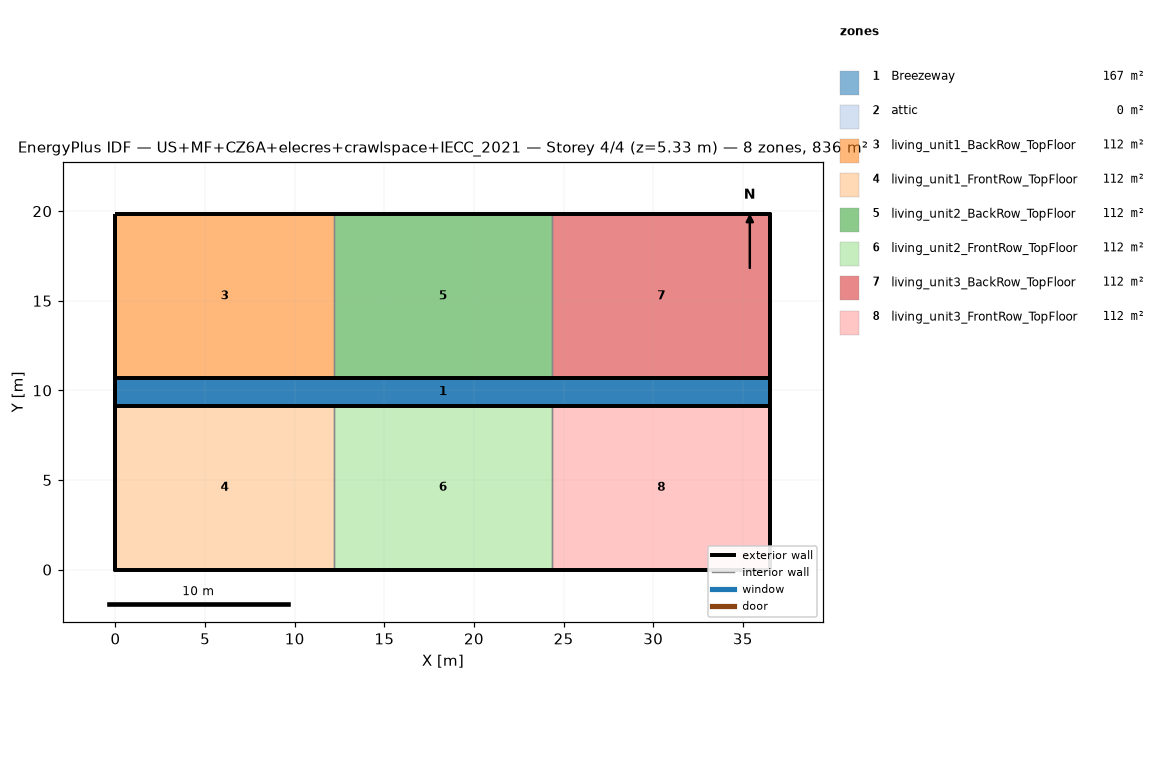
=== STOREY PLAN SPEC (per zone: floor XY polygon, exterior-wall plan segments, windows/doors) ===
zone 1: Breezeway  (167.0 m²)
  floor: (36.54, 9.16) (0.00, 9.16) (0.00, 10.68) (36.54, 10.68)
  floor: (36.54, 9.16) (0.00, 9.16) (0.00, 10.68) (36.54, 10.68)
  floor: (36.54, 9.16) (0.00, 9.16) (0.00, 10.68) (36.54, 10.68)
zone 2: attic  (0.0 m²)
  exterior wall: (36.54, 0.00) – (36.54, 19.84) – (36.54, 9.92)  [29.8 m]
  exterior wall: (0.00, 19.84) – (0.00, 0.00) – (0.00, 9.92)  [29.8 m]
zone 3: living_unit1_BackRow_TopFloor  (111.5 m²)
  floor: (12.18, 10.68) (0.00, 10.68) (0.00, 19.84) (12.18, 19.84)
  exterior wall: (12.18, 19.84) – (0.00, 19.84)  [12.2 m]
  exterior wall: (0.00, 19.84) – (0.00, 10.68)  [9.2 m]
  exterior wall: (0.00, 10.68) – (12.18, 10.68)  [12.2 m]
  interior walls: 1
zone 4: living_unit1_FrontRow_TopFloor  (111.5 m²)
  floor: (12.18, 0.00) (0.00, 0.00) (0.00, 9.16) (12.18, 9.16)
  exterior wall: (0.00, 0.00) – (12.18, 0.00)  [12.2 m]
  exterior wall: (0.00, 9.16) – (0.00, 0.00)  [9.2 m]
  exterior wall: (12.18, 9.16) – (0.00, 9.16)  [12.2 m]
  interior walls: 1
zone 5: living_unit2_BackRow_TopFloor  (111.5 m²)
  floor: (24.36, 10.68) (12.18, 10.68) (12.18, 19.84) (24.36, 19.84)
  exterior wall: (12.18, 10.68) – (24.36, 10.68)  [12.2 m]
  exterior wall: (24.36, 19.84) – (12.18, 19.84)  [12.2 m]
  interior walls: 2
zone 6: living_unit2_FrontRow_TopFloor  (111.5 m²)
  floor: (24.36, 0.00) (12.18, 0.00) (12.18, 9.16) (24.36, 9.16)
  exterior wall: (12.18, 0.00) – (24.36, 0.00)  [12.2 m]
  exterior wall: (24.36, 9.16) – (12.18, 9.16)  [12.2 m]
  interior walls: 2
zone 7: living_unit3_BackRow_TopFloor  (111.5 m²)
  floor: (36.54, 10.68) (24.36, 10.68) (24.36, 19.84) (36.54, 19.84)
  exterior wall: (36.54, 10.68) – (36.54, 19.84)  [9.2 m]
  exterior wall: (36.54, 19.84) – (24.36, 19.84)  [12.2 m]
  exterior wall: (24.36, 10.68) – (36.54, 10.68)  [12.2 m]
  interior walls: 1
zone 8: living_unit3_FrontRow_TopFloor  (111.5 m²)
  floor: (36.54, 0.00) (24.36, 0.00) (24.36, 9.16) (36.54, 9.16)
  exterior wall: (24.36, 0.00) – (36.54, 0.00)  [12.2 m]
  exterior wall: (36.54, 0.00) – (36.54, 9.16)  [9.2 m]
  exterior wall: (36.54, 9.16) – (24.36, 9.16)  [12.2 m]
  interior walls: 1

=== DERIVED (storey summary) ===
Building: US+MF+CZ6A+elecres+crawlspace+IECC_2021
Storey: 4 of 4  (floor level z = 5.33 m)
Storey gross floor area: 836.2 m²
Zones on this storey: 8
  - Breezeway: floor 167.0 m²
  - attic: floor 0.0 m²; exterior wall 59.5 m (81.9 m²); WWR 0.0%
  - living_unit1_BackRow_TopFloor: floor 111.5 m²; exterior wall 33.5 m (86.9 m²); WWR 0.0%
  - living_unit1_FrontRow_TopFloor: floor 111.5 m²; exterior wall 33.5 m (86.9 m²); WWR 0.0%
  - living_unit2_BackRow_TopFloor: floor 111.5 m²; exterior wall 24.4 m (63.1 m²); WWR 0.0%
  - living_unit2_FrontRow_TopFloor: floor 111.5 m²; exterior wall 24.4 m (63.1 m²); WWR 0.0%
  - living_unit3_BackRow_TopFloor: floor 111.5 m²; exterior wall 33.5 m (86.9 m²); WWR 0.0%
  - living_unit3_FrontRow_TopFloor: floor 111.5 m²; exterior wall 33.5 m (86.9 m²); WWR 0.0%
Zone adjacency (shared interzone walls):
  - living_unit1_BackRow_TopFloor ↔ living_unit2_BackRow_TopFloor
  - living_unit1_FrontRow_TopFloor ↔ living_unit2_FrontRow_TopFloor
  - living_unit2_BackRow_TopFloor ↔ living_unit3_BackRow_TopFloor
  - living_unit2_FrontRow_TopFloor ↔ living_unit3_FrontRow_TopFloor